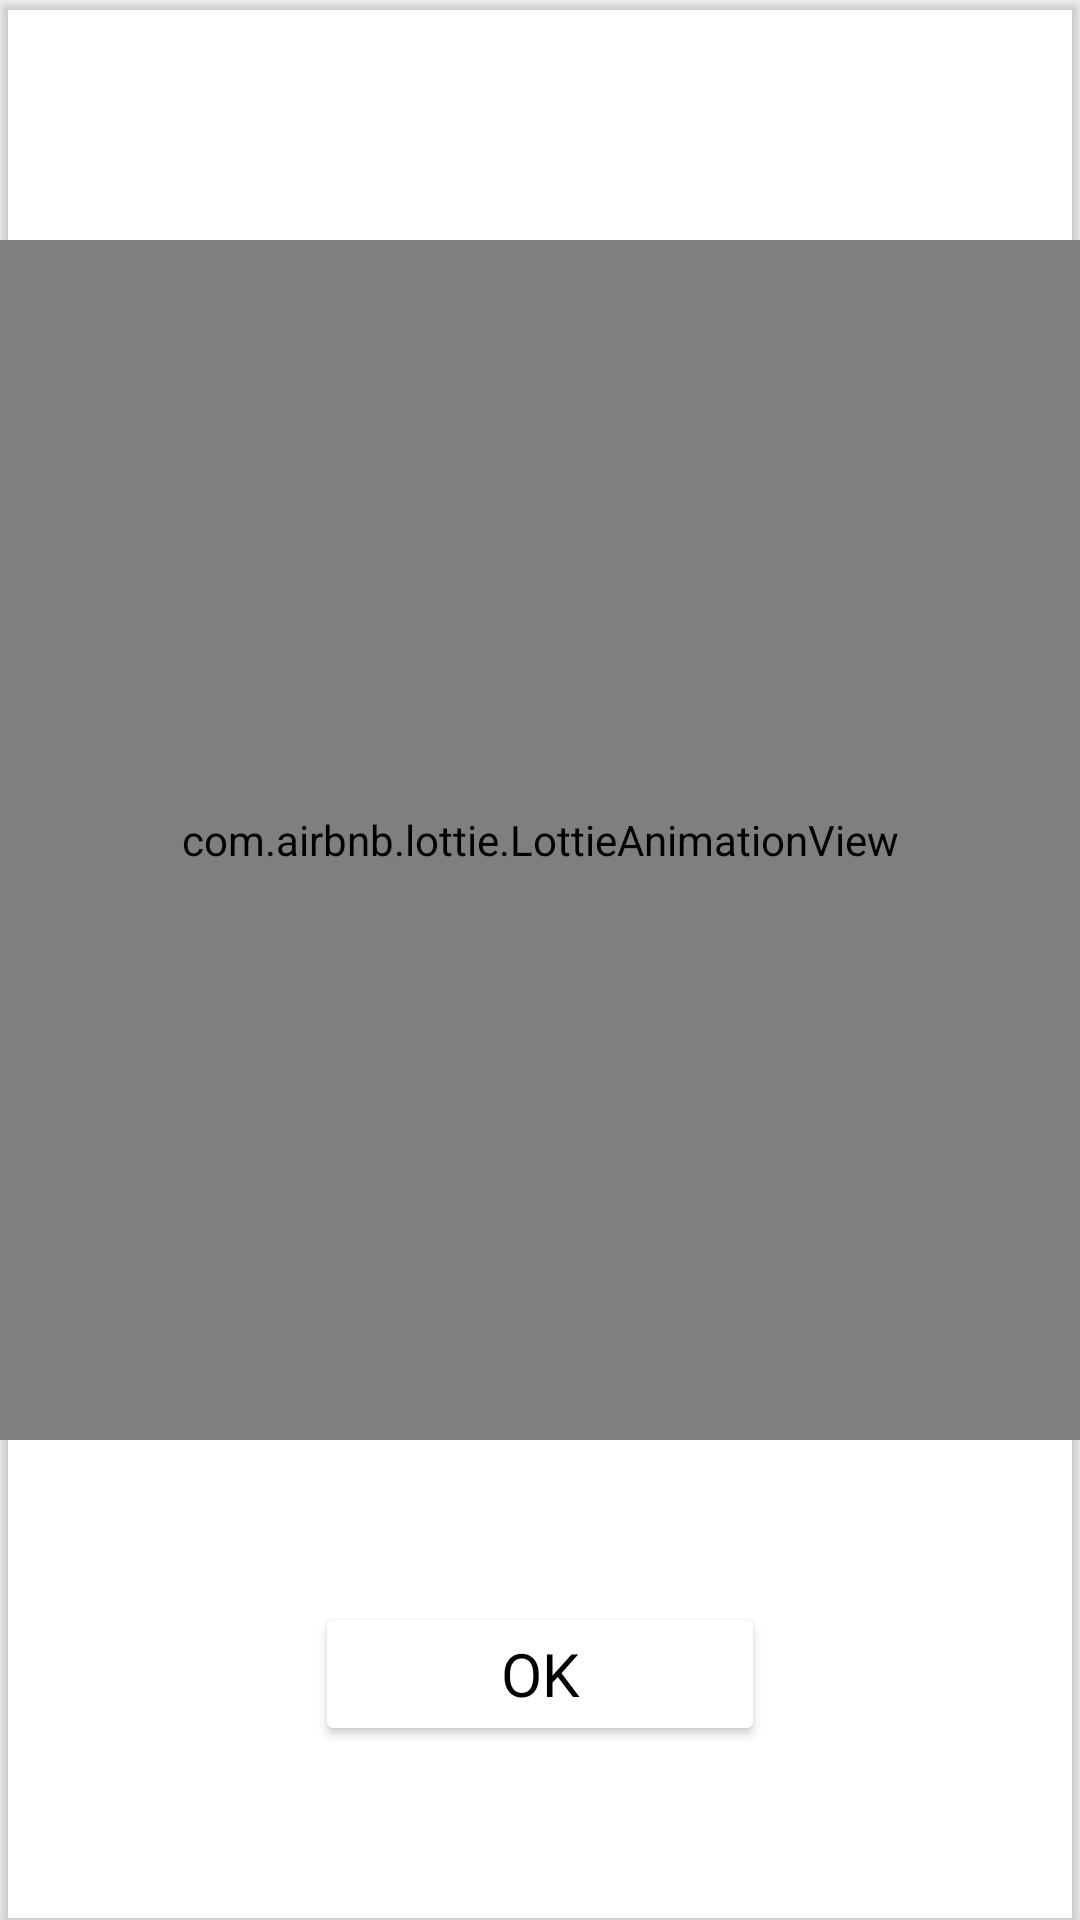

Reconstruct the res/layout file that produces this screen, plus the resources it refers to.
<!-- AndroidManifest.xml: application theme Theme.ECommerce -->
<!-- res/layout/payment_done_dialog.xml -->
<?xml version="1.0" encoding="utf-8"?>
<LinearLayout xmlns:android="http://schemas.android.com/apk/res/android"
    xmlns:app="http://schemas.android.com/apk/res-auto"
    android:layout_width="match_parent"
    android:layout_height="match_parent">

    <androidx.cardview.widget.CardView
        android:layout_width="match_parent"
        android:layout_height="match_parent"
        app:cardBackgroundColor="@color/transparent">

        <LinearLayout
            android:layout_width="match_parent"
            android:layout_height="match_parent"
            android:orientation="vertical"
            android:background="@color/transparent">

            <com.airbnb.lottie.LottieAnimationView
                android:id="@+id/paymentCompletedAnim"
                android:layout_width="400dp"
                android:layout_height="400dp"
                android:layout_gravity="center"
                android:layout_marginTop="80dp"
                app:lottie_loop="false"
                app:lottie_rawRes="@raw/confirm" />

            <Button
                android:id="@+id/btnPaymentCompleted"
                android:layout_width="150dp"
                android:layout_height="wrap_content"
                android:layout_gravity="center"
                android:layout_marginTop="54dp"
                android:backgroundTint="@color/white"
                android:elevation="8dp"
                android:layout_marginBottom="16dp"
                android:fontFamily="@font/alata"
                android:text="@string/ok"
                android:textColor="@color/black"
                android:textSize="20sp" />

        </LinearLayout>
    </androidx.cardview.widget.CardView>
</LinearLayout>
<!-- resources referenced by this layout -->
<resources>
  <color name="black">#FF000000</color>
  <color name="transparent">#00000000</color>
  <color name="white">#FFFFFFFF</color>
  <string name="ok">OK</string>
  <style name="Theme.ECommerce" parent="Theme.MaterialComponents.DayNight.DarkActionBar">
          
          <item name="colorPrimary">#FFC107</item>
          <item name="colorPrimaryVariant">#FFEB3B</item>
          <item name="colorOnPrimary">#B86E00</item>
          
          <item name="colorSecondary">#2196F3</item>
          <item name="colorSecondaryVariant">#00BCD4</item>
          <item name="colorOnSecondary">#0226F1</item>
          
          <item name="android:statusBarColor">@color/gray</item>
          
          <item name="windowActionBar">false</item>
          <item name="windowNoTitle">true</item>
      </style>
  <color name="gray">#6E6D6D</color>
</resources>
